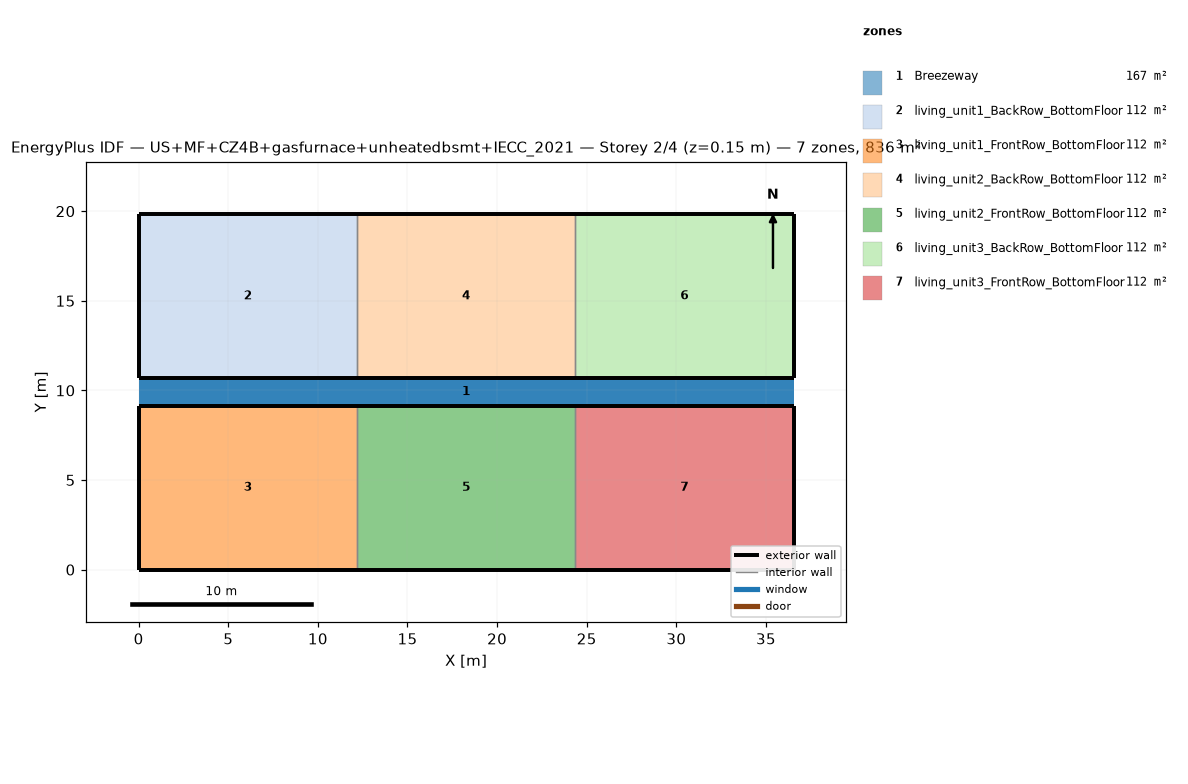
=== STOREY PLAN SPEC (per zone: floor XY polygon, exterior-wall plan segments, windows/doors) ===
zone 1: Breezeway  (167.0 m²)
  floor: (36.54, 9.16) (0.00, 9.16) (0.00, 10.68) (36.54, 10.68)
  floor: (36.54, 9.16) (0.00, 9.16) (0.00, 10.68) (36.54, 10.68)
  floor: (36.54, 9.16) (0.00, 9.16) (0.00, 10.68) (36.54, 10.68)
zone 2: living_unit1_BackRow_BottomFloor  (111.5 m²)
  floor: (12.18, 10.68) (0.00, 10.68) (0.00, 19.84) (12.18, 19.84)
  exterior wall: (0.00, 10.68) – (12.18, 10.68)  [12.2 m]
  exterior wall: (12.18, 19.84) – (0.00, 19.84)  [12.2 m]
  exterior wall: (0.00, 19.84) – (0.00, 10.68)  [9.2 m]
  interior walls: 1
zone 3: living_unit1_FrontRow_BottomFloor  (111.5 m²)
  floor: (12.18, 0.00) (0.00, 0.00) (0.00, 9.16) (12.18, 9.16)
  exterior wall: (0.00, 0.00) – (12.18, 0.00)  [12.2 m]
  exterior wall: (12.18, 9.16) – (0.00, 9.16)  [12.2 m]
  exterior wall: (0.00, 9.16) – (0.00, 0.00)  [9.2 m]
  interior walls: 1
zone 4: living_unit2_BackRow_BottomFloor  (111.5 m²)
  floor: (24.36, 10.68) (12.18, 10.68) (12.18, 19.84) (24.36, 19.84)
  exterior wall: (12.18, 10.68) – (24.36, 10.68)  [12.2 m]
  exterior wall: (24.36, 19.84) – (12.18, 19.84)  [12.2 m]
  interior walls: 2
zone 5: living_unit2_FrontRow_BottomFloor  (111.5 m²)
  floor: (24.36, 0.00) (12.18, 0.00) (12.18, 9.16) (24.36, 9.16)
  exterior wall: (12.18, 0.00) – (24.36, 0.00)  [12.2 m]
  exterior wall: (24.36, 9.16) – (12.18, 9.16)  [12.2 m]
  interior walls: 2
zone 6: living_unit3_BackRow_BottomFloor  (111.5 m²)
  floor: (36.54, 10.68) (24.36, 10.68) (24.36, 19.84) (36.54, 19.84)
  exterior wall: (24.36, 10.68) – (36.54, 10.68)  [12.2 m]
  exterior wall: (36.54, 10.68) – (36.54, 19.84)  [9.2 m]
  exterior wall: (36.54, 19.84) – (24.36, 19.84)  [12.2 m]
  interior walls: 1
zone 7: living_unit3_FrontRow_BottomFloor  (111.5 m²)
  floor: (36.54, 0.00) (24.36, 0.00) (24.36, 9.16) (36.54, 9.16)
  exterior wall: (24.36, 0.00) – (36.54, 0.00)  [12.2 m]
  exterior wall: (36.54, 0.00) – (36.54, 9.16)  [9.2 m]
  exterior wall: (36.54, 9.16) – (24.36, 9.16)  [12.2 m]
  interior walls: 1

=== DERIVED (storey summary) ===
Building: US+MF+CZ4B+gasfurnace+unheatedbsmt+IECC_2021
Storey: 2 of 4  (floor level z = 0.15 m)
Storey gross floor area: 836.2 m²
Zones on this storey: 7
  - Breezeway: floor 167.0 m²
  - living_unit1_BackRow_BottomFloor: floor 111.5 m²; exterior wall 33.5 m (86.9 m²); WWR 0.0%
  - living_unit1_FrontRow_BottomFloor: floor 111.5 m²; exterior wall 33.5 m (86.9 m²); WWR 0.0%
  - living_unit2_BackRow_BottomFloor: floor 111.5 m²; exterior wall 24.4 m (63.1 m²); WWR 0.0%
  - living_unit2_FrontRow_BottomFloor: floor 111.5 m²; exterior wall 24.4 m (63.1 m²); WWR 0.0%
  - living_unit3_BackRow_BottomFloor: floor 111.5 m²; exterior wall 33.5 m (86.9 m²); WWR 0.0%
  - living_unit3_FrontRow_BottomFloor: floor 111.5 m²; exterior wall 33.5 m (86.9 m²); WWR 0.0%
Zone adjacency (shared interzone walls):
  - living_unit1_BackRow_BottomFloor ↔ living_unit2_BackRow_BottomFloor
  - living_unit1_FrontRow_BottomFloor ↔ living_unit2_FrontRow_BottomFloor
  - living_unit2_BackRow_BottomFloor ↔ living_unit3_BackRow_BottomFloor
  - living_unit2_FrontRow_BottomFloor ↔ living_unit3_FrontRow_BottomFloor